Image classification data set "CLAHE" (MayaUA21/TUGAS-AKHIR-MAYA-NEW on GitHub). Class labels (3): benign, malignant, normal.

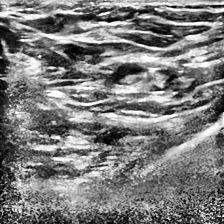
Label: normal

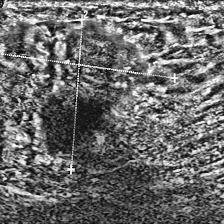
Label: malignant

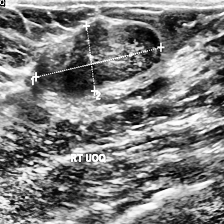
Label: benign

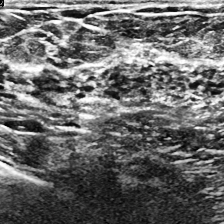
Label: normal

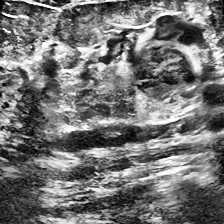
Label: malignant

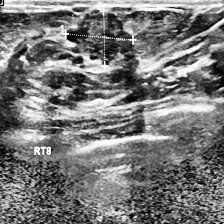
Label: benign
